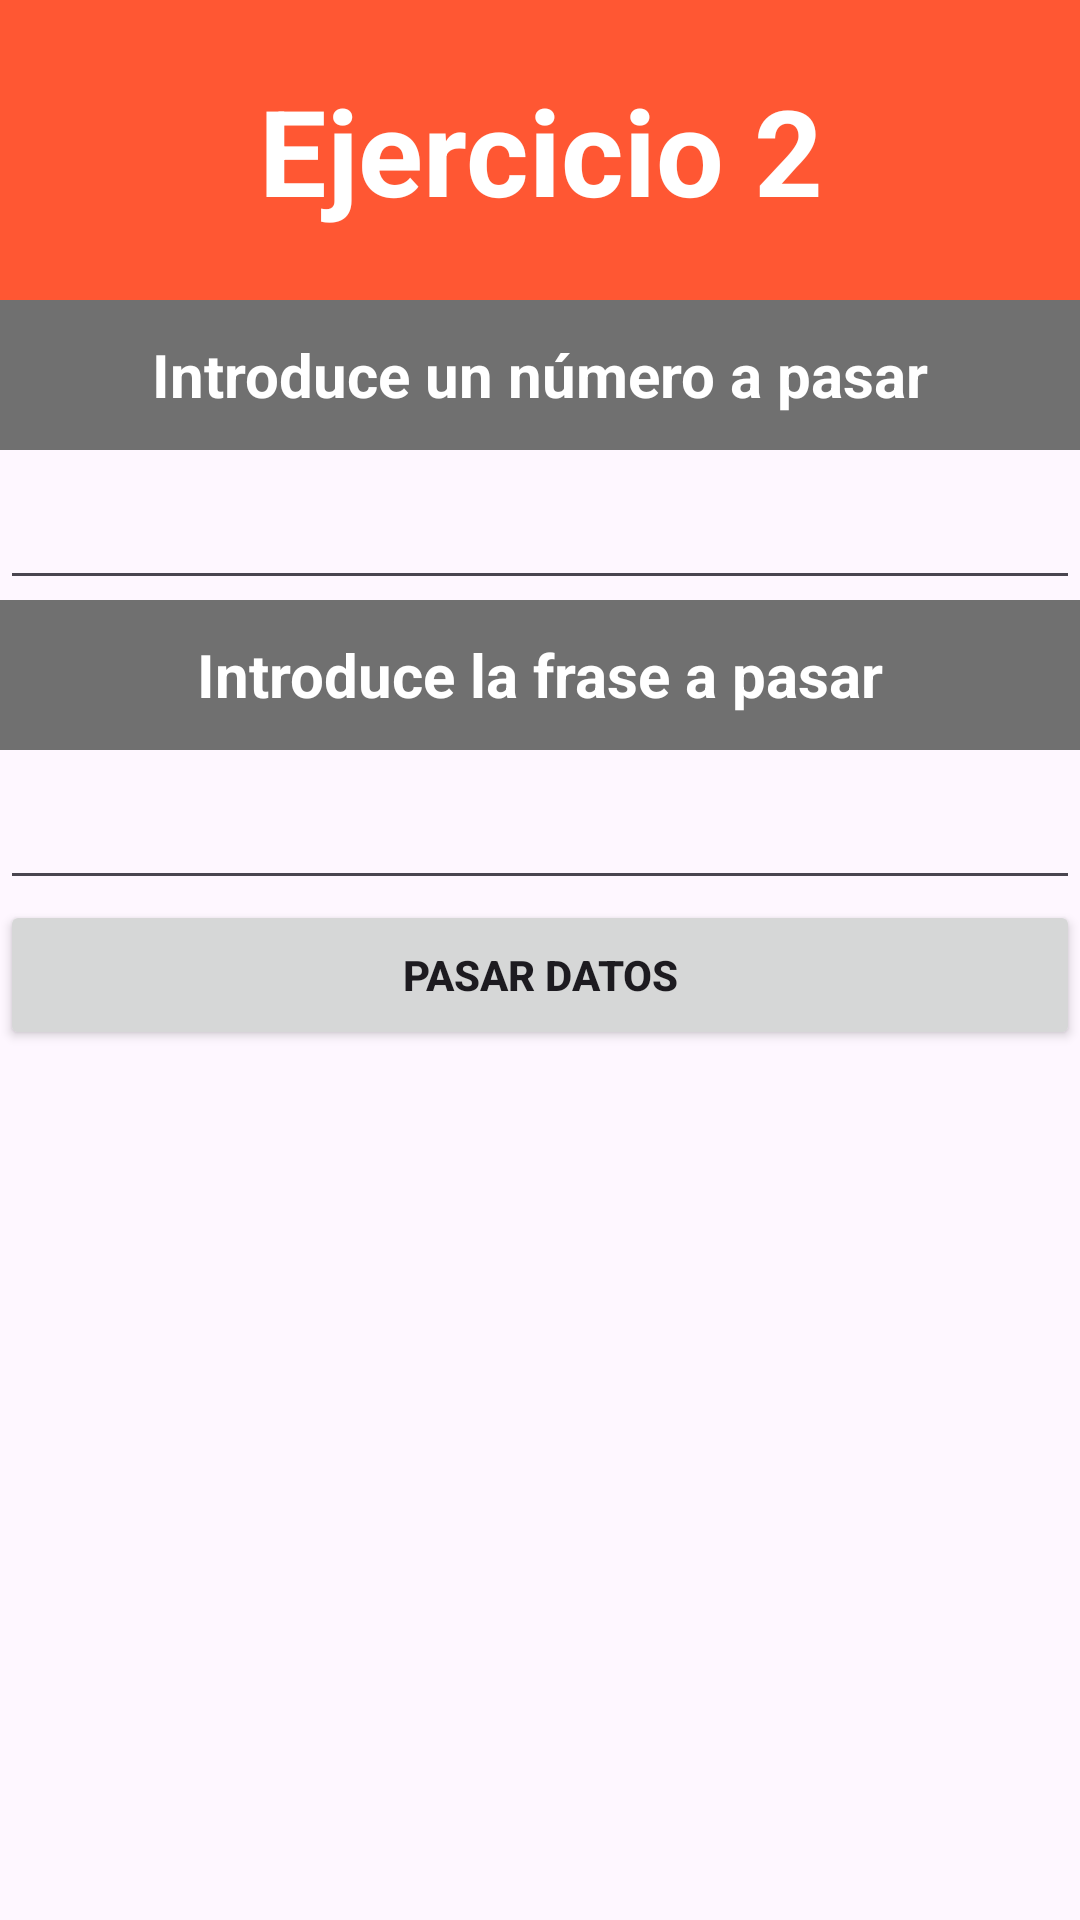

The Android layout XML behind this screen, and the referenced resources:
<!-- AndroidManifest.xml: application theme Theme.Seminario2DesarrolloInterfaces -->
<!-- res/layout/activity_ejercicio2.xml -->
<?xml version="1.0" encoding="utf-8"?>
<androidx.constraintlayout.widget.ConstraintLayout xmlns:android="http://schemas.android.com/apk/res/android"
    xmlns:app="http://schemas.android.com/apk/res-auto"
    xmlns:tools="http://schemas.android.com/tools"
    android:layout_width="match_parent"
    android:layout_height="match_parent"
    tools:context=".Ejercicio2">
    <LinearLayout
        android:id="@+id/lltitulo"
        android:layout_width="match_parent"
        android:layout_height="100dp"
        android:orientation="vertical"
        app:layout_constraintTop_toTopOf="parent"
        app:layout_constraintStart_toStartOf="parent"
        android:background="#FF5733">
        <TextView
            android:id="@+id/titulo"
            android:layout_width="match_parent"
            android:layout_height="match_parent"
            android:text="Ejercicio 2"
            android:textColor="@color/white"
            android:textStyle="bold"
            android:textSize="40sp"
            android:gravity="center"/>
    </LinearLayout>
    <LinearLayout
        android:id="@+id/ll1"
        android:layout_width="match_parent"
        android:layout_height="wrap_content"
        app:layout_constraintTop_toBottomOf="@+id/lltitulo"
        android:orientation="vertical">
        <TextView
            android:id="@+id/tvPedirNumero"
            android:layout_width="match_parent"
            android:layout_height="50dp"
            android:text="Introduce un número a pasar"
            android:textColor="@color/white"
            android:textSize="20sp"
            android:textStyle="bold"
            android:gravity="center"
            android:background="#707070"/>
        <EditText
            android:id="@+id/etNumero"
            android:layout_width="match_parent"
            android:layout_height="50dp"/>
        <TextView
            android:id="@+id/tvPedirFrase"
            android:layout_width="match_parent"
            android:layout_height="50dp"
            android:text="Introduce la frase a pasar"
            android:textColor="@color/white"
            android:textSize="20sp"
            android:textStyle="bold"
            android:gravity="center"
            android:background="#707070"/>
        <EditText
            android:id="@+id/etTexto"
            android:layout_width="match_parent"
            android:layout_height="50dp"/>
        <Button
            android:id="@+id/btn"
            android:layout_width="match_parent"
            android:layout_height="50dp"
            android:text="Pasar datos"
            android:textStyle="bold"/>
    </LinearLayout>

</androidx.constraintlayout.widget.ConstraintLayout>
<!-- resources referenced by this layout -->
<resources>
  <style name="Theme.Seminario2DesarrolloInterfaces" parent="Base.Theme.Seminario2DesarrolloInterfaces" />
  <style name="Base.Theme.Seminario2DesarrolloInterfaces" parent="Theme.Material3.DayNight.NoActionBar">
          
          
      </style>
  <!-- not gathered from this repository: default colours our renderer supplied (Android Studio template values) -->
  <color name="white">#FFFFFFFF</color>
</resources>
